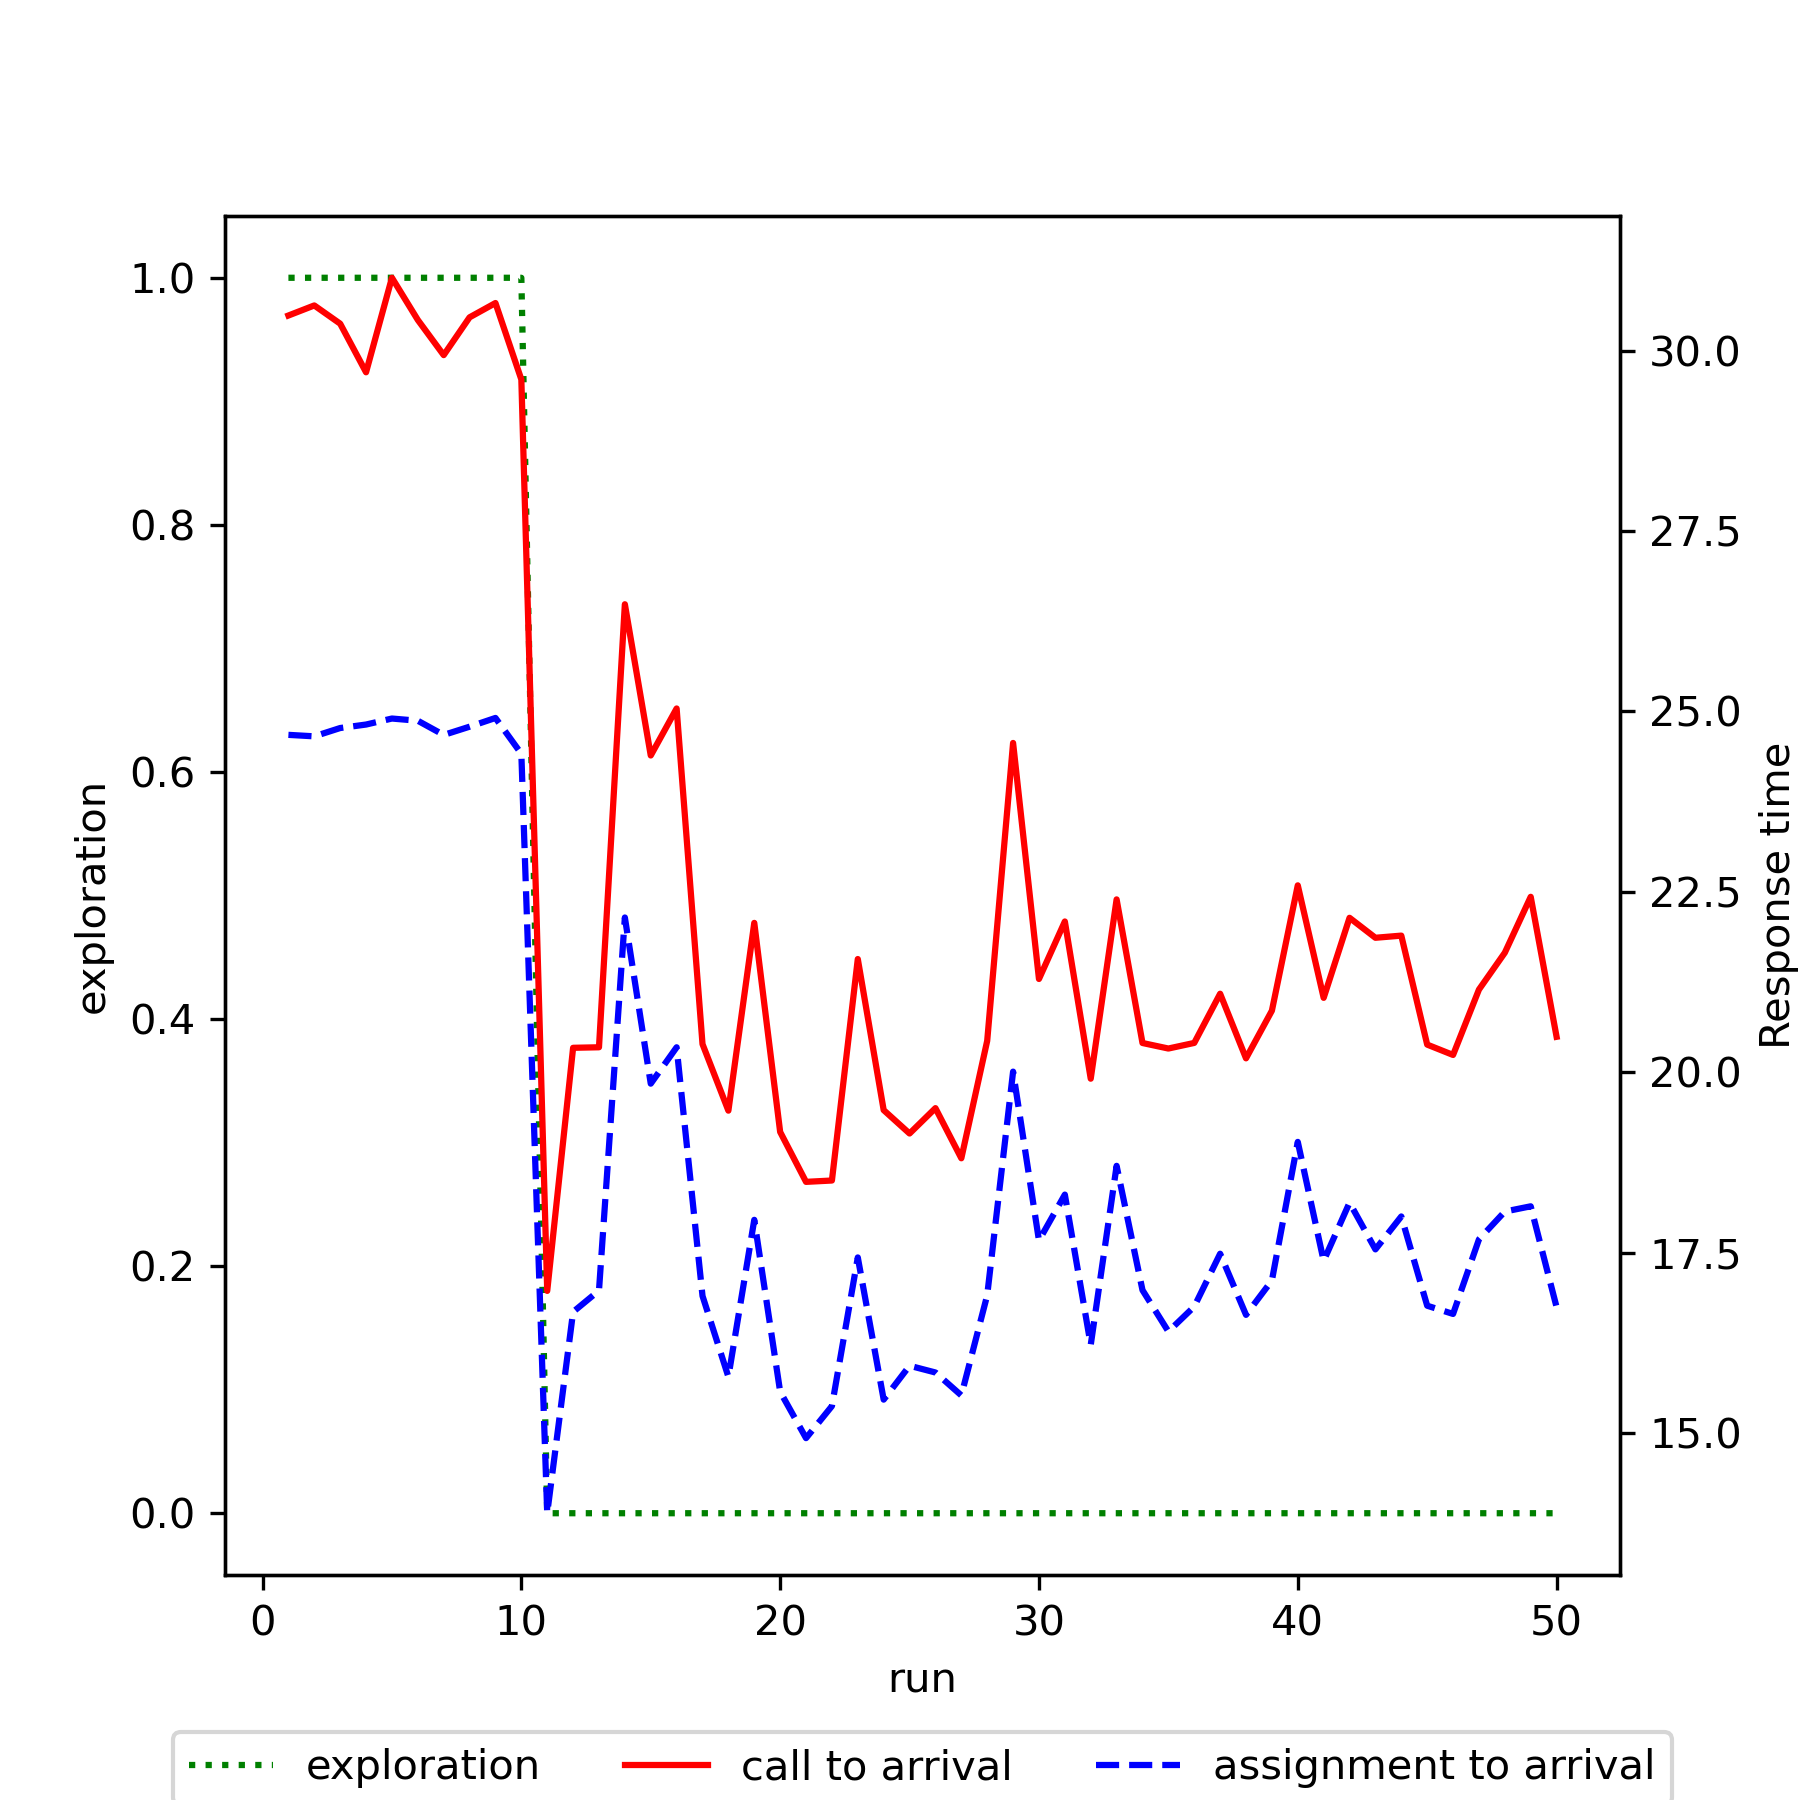

The data file committed next to this chart (first rows):
run, exploration, mean_call_to_arrival, mean_assignment_to_arrival
1, 1.0, 30.49, 24.68
2, 1.0, 30.63, 24.66
3, 1.0, 30.38, 24.77
4, 1.0, 29.7, 24.82
5, 1.0, 31.01, 24.9
6, 1.0, 30.43, 24.87
7, 1.0, 29.94, 24.67
8, 1.0, 30.46, 24.79
9, 1.0, 30.66, 24.91
10, 1.0, 29.6, 24.41
11, 0.0, 16.97, 13.89
12, 0.0, 20.34, 16.68
13, 0.0, 20.35, 16.97
14, 0.0, 26.49, 22.14
15, 0.0, 24.39, 19.84
16, 0.0, 25.04, 20.35
17, 0.0, 20.39, 16.9
18, 0.0, 19.47, 15.78
19, 0.0, 22.07, 17.95
20, 0.0, 19.17, 15.57
21, 0.0, 18.48, 14.93
22, 0.0, 18.5, 15.37
23, 0.0, 21.57, 17.43
24, 0.0, 19.47, 15.46
25, 0.0, 19.15, 15.93
26, 0.0, 19.5, 15.84
27, 0.0, 18.81, 15.52
28, 0.0, 20.44, 16.91
29, 0.0, 24.56, 20.01
30, 0.0, 21.29, 17.67
31, 0.0, 22.09, 18.3
32, 0.0, 19.91, 16.22
33, 0.0, 22.4, 18.7
34, 0.0, 20.41, 16.98
35, 0.0, 20.33, 16.41
36, 0.0, 20.41, 16.75
37, 0.0, 21.09, 17.48
38, 0.0, 20.19, 16.64
39, 0.0, 20.85, 17.11
40, 0.0, 22.59, 19.03
41, 0.0, 21.03, 17.38
42, 0.0, 22.14, 18.19
43, 0.0, 21.86, 17.54
44, 0.0, 21.89, 18
45, 0.0, 20.38, 16.76
46, 0.0, 20.24, 16.65
47, 0.0, 21.15, 17.68
48, 0.0, 21.66, 18.07
49, 0.0, 22.43, 18.14
50, 0.0, 20.49, 16.74
